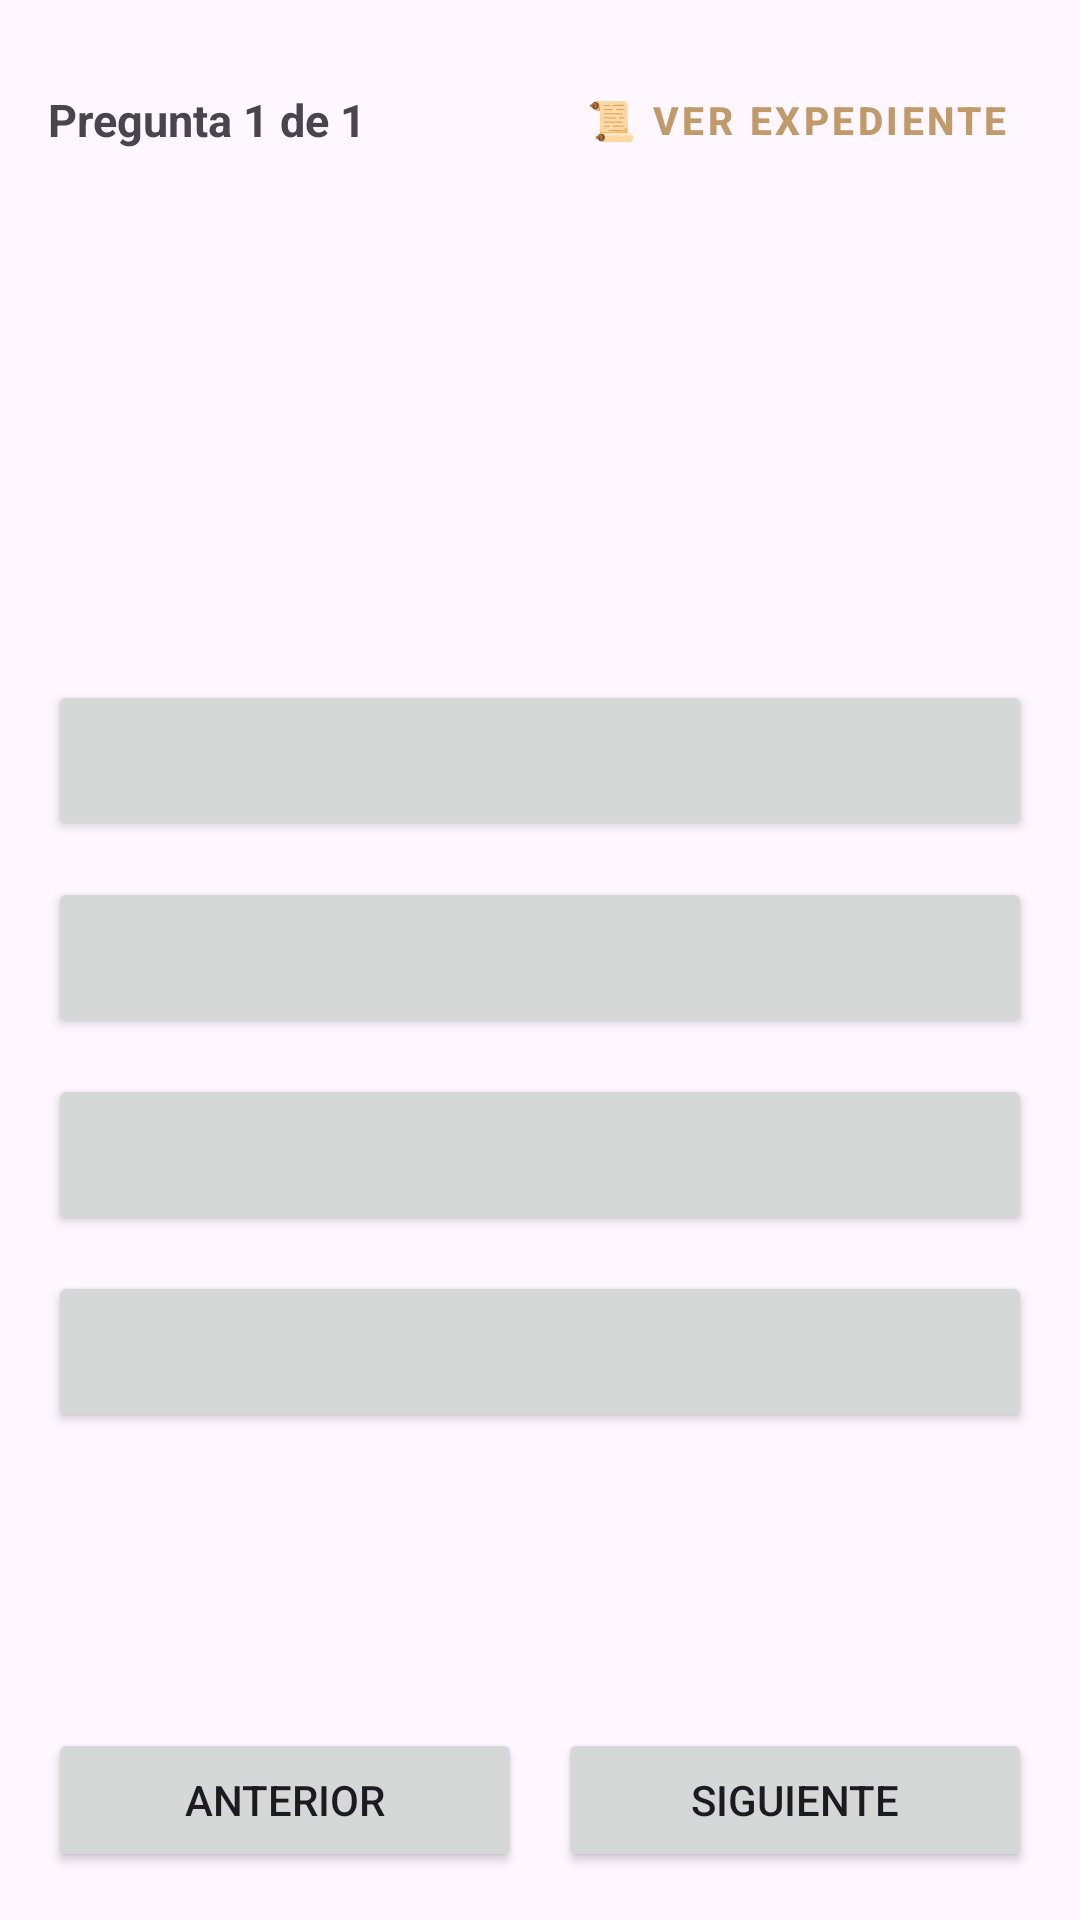

Android layout source for this screen:
<!-- AndroidManifest.xml: application theme Theme.Mistery_app -->
<!-- res/layout/fragment_resolver_misterio.xml -->
<?xml version="1.0" encoding="utf-8"?>
<LinearLayout xmlns:android="http://schemas.android.com/apk/res/android"
    xmlns:app="http://schemas.android.com/apk/res-auto"
    android:layout_width="match_parent"
    android:layout_height="match_parent"
    android:orientation="vertical"
    android:padding="16dp">

    <ScrollView
        android:layout_width="match_parent"
        android:layout_height="0dp"
        android:layout_weight="1"
        android:fillViewport="true"
        android:scrollbars="none">

        <LinearLayout
            android:layout_width="match_parent"
            android:layout_height="wrap_content"
            android:orientation="vertical">

            <RelativeLayout
                android:layout_width="match_parent"
                android:layout_height="wrap_content"
                android:gravity="center_vertical">

                <TextView
                    android:id="@+id/txtProgreso"
                    android:layout_width="wrap_content"
                    android:layout_height="wrap_content"
                    android:layout_alignParentStart="true"
                    android:layout_centerInParent="true"
                    android:text="Pregunta 1 de 1"
                    android:textStyle="bold"
                    android:textSize="15sp" />

                <com.google.android.material.button.MaterialButton
                    android:id="@+id/btnVerMisterio"
                    style="@style/Widget.MaterialComponents.Button.TextButton"
                    android:layout_width="wrap_content"
                    android:layout_height="wrap_content"
                    android:layout_alignParentEnd="true"
                    android:layout_centerInParent="true"
                    android:text="📜 Ver Expediente"
                    android:textColor="@color/mystery_gold"
                    android:textSize="13sp"
                    android:textStyle="bold"
                    app:paddingEnd="8dp"
                    app:paddingStart="8dp" />
            </RelativeLayout>

            <TextView
                android:id="@+id/txtPregunta"
                android:layout_width="match_parent"
                android:layout_height="wrap_content"
                android:layout_marginTop="16dp"
                android:text=""
                android:textSize="24sp"
                android:textStyle="bold" />

            <TextView
                android:id="@+id/txtPista"
                android:layout_width="match_parent"
                android:layout_height="wrap_content"
                android:layout_marginTop="12dp"
                android:background="#FFF9C4"
                android:padding="12dp"
                android:text="💡 Pista: Revisa los detalles del reloj..."
                android:textColor="#F57F17"
                android:textSize="14sp"
                android:textStyle="italic"
                android:visibility="gone" />

            <LinearLayout
                android:layout_width="match_parent"
                android:layout_height="0dp"
                android:layout_weight="1"
                android:layout_marginTop="24dp"
                android:gravity="center_vertical"
                android:orientation="vertical">

                <Button
                    android:id="@+id/btnOpcion1"
                    android:layout_width="match_parent"
                    android:layout_height="wrap_content"
                    android:layout_marginBottom="12dp"
                    android:padding="16dp"
                    android:text=""
                    android:textAllCaps="false"
                    android:textSize="16sp" />

                <Button
                    android:id="@+id/btnOpcion2"
                    android:layout_width="match_parent"
                    android:layout_height="wrap_content"
                    android:layout_marginBottom="12dp"
                    android:padding="16dp"
                    android:text=""
                    android:textAllCaps="false"
                    android:textSize="16sp" />

                <Button
                    android:id="@+id/btnOpcion3"
                    android:layout_width="match_parent"
                    android:layout_height="wrap_content"
                    android:layout_marginBottom="12dp"
                    android:padding="16dp"
                    android:text=""
                    android:textAllCaps="false"
                    android:textSize="16sp" />

                <Button
                    android:id="@+id/btnOpcion4"
                    android:layout_width="match_parent"
                    android:layout_height="wrap_content"
                    android:padding="16dp"
                    android:text=""
                    android:textAllCaps="false"
                    android:textSize="16sp" />

            </LinearLayout>
        </LinearLayout>
    </ScrollView>

    <LinearLayout
        android:layout_width="match_parent"
        android:layout_height="wrap_content"
        android:layout_marginTop="8dp"
        android:orientation="horizontal">

        <Button
            android:id="@+id/btnAnterior"
            android:layout_width="0dp"
            android:layout_height="wrap_content"
            android:layout_weight="1"
            android:text="Anterior" />

        <Space
            android:layout_width="12dp"
            android:layout_height="wrap_content" />

        <Button
            android:id="@+id/btnSiguiente"
            android:layout_width="0dp"
            android:layout_height="wrap_content"
            android:layout_weight="1"
            android:text="Siguiente" />

    </LinearLayout>

</LinearLayout>
<!-- resources referenced by this layout -->
<resources>
  <color name="mystery_gold">#C19A6B</color>
  <style name="Theme.Mistery_app" parent="Base.Theme.Mistery_app" />
  <style name="Base.Theme.Mistery_app" parent="Theme.Material3.DayNight.NoActionBar">
          
          
      </style>
</resources>
